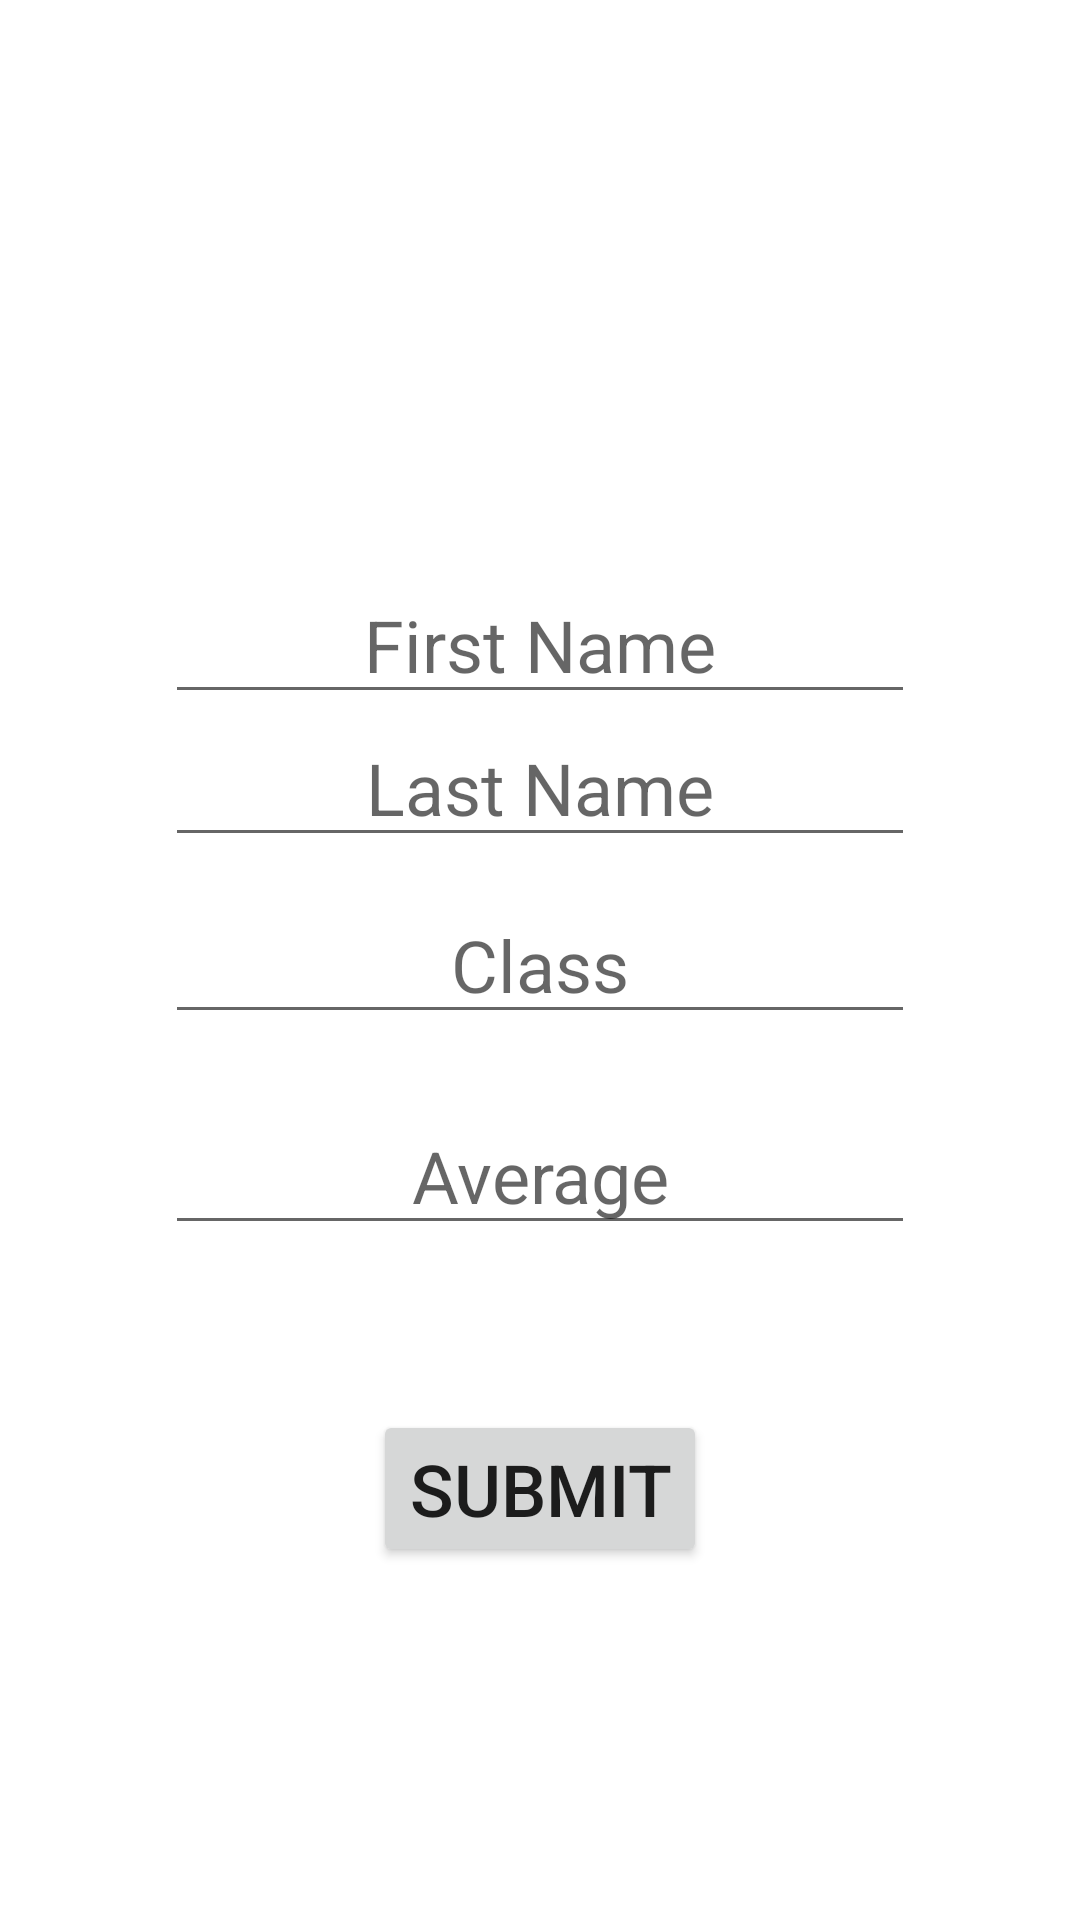

Layout XML and referenced resources for this Android screen:
<!-- AndroidManifest.xml: application theme Theme.SQLITEFINALTASK -->
<!-- res/layout/activity_add_students.xml -->
<?xml version="1.0" encoding="utf-8"?>
<androidx.constraintlayout.widget.ConstraintLayout xmlns:android="http://schemas.android.com/apk/res/android"
    xmlns:app="http://schemas.android.com/apk/res-auto"
    xmlns:tools="http://schemas.android.com/tools"
    android:layout_width="match_parent"
    android:layout_height="match_parent"
    tools:context=".Add_Student">

    <EditText
        android:id="@+id/et_firstname"
        android:layout_width="250dp"
        android:layout_height="wrap_content"
        android:layout_marginTop="144dp"
        android:gravity="center"
        android:hint="First Name"
        android:inputType="text"
        android:textSize="24dp"
        app:layout_constraintBottom_toBottomOf="parent"
        app:layout_constraintEnd_toEndOf="parent"
        app:layout_constraintHorizontal_bias="0.500"
        app:layout_constraintStart_toStartOf="parent"
        app:layout_constraintTop_toTopOf="parent"
        app:layout_constraintVertical_bias="0.100" />

    <EditText
        android:id="@+id/et_lastname"
        android:layout_width="250dp"
        android:layout_height="wrap_content"
        android:gravity="center"
        android:hint="Last Name"
        android:inputType="text"
        android:textSize="24dp"
        app:layout_constraintBottom_toBottomOf="parent"
        app:layout_constraintEnd_toEndOf="parent"
        app:layout_constraintHorizontal_bias="0.500"
        app:layout_constraintStart_toStartOf="parent"
        app:layout_constraintTop_toTopOf="parent"
        app:layout_constraintVertical_bias="0.400" />

    <EditText
        android:id="@+id/et_class"
        android:layout_width="250dp"
        android:layout_height="wrap_content"
        android:gravity="center"
        android:hint="Class"
        android:textSize="24dp"
        app:layout_constraintBottom_toBottomOf="parent"
        app:layout_constraintEnd_toEndOf="parent"
        app:layout_constraintHorizontal_bias="0.500"
        app:layout_constraintStart_toStartOf="parent"
        app:layout_constraintTop_toTopOf="parent"
        app:layout_constraintVertical_bias="0.500" />

    <EditText
        android:id="@+id/et_avg"
        android:layout_width="250dp"
        android:layout_height="wrap_content"
        android:layout_marginTop="28dp"
        android:gravity="center"
        android:hint="Average"
        android:textSize="24dp"
        app:layout_constraintBottom_toBottomOf="parent"
        app:layout_constraintEnd_toEndOf="parent"
        app:layout_constraintHorizontal_bias="0.500"
        app:layout_constraintStart_toStartOf="parent"
        app:layout_constraintTop_toTopOf="parent"
        app:layout_constraintVertical_bias="0.600" />

    <Button
        android:id="@+id/btn_submit"
        android:layout_width="wrap_content"
        android:layout_height="wrap_content"
        android:text="Submit"
        android:textSize="24dp"
        app:layout_constraintBottom_toBottomOf="parent"
        app:layout_constraintEnd_toEndOf="parent"
        app:layout_constraintHorizontal_bias="0.500"
        app:layout_constraintStart_toStartOf="parent"
        app:layout_constraintTop_toTopOf="parent"
        app:layout_constraintVertical_bias="0.800" />


</androidx.constraintlayout.widget.ConstraintLayout>
<!-- resources referenced by this layout -->
<resources>
  <style name="Theme.SQLITEFINALTASK" parent="Theme.MaterialComponents.DayNight.DarkActionBar">
          
          <item name="colorPrimary">@color/purple_500</item>
          <item name="colorPrimaryVariant">@color/purple_700</item>
          <item name="colorOnPrimary">@color/white</item>
          
          <item name="colorSecondary">@color/teal_200</item>
          <item name="colorSecondaryVariant">@color/teal_700</item>
          <item name="colorOnSecondary">@color/black</item>
          
          <item name="android:statusBarColor" tools:targetApi="l">?attr/colorPrimaryVariant</item>
          
      </style>
  <!-- not gathered from this repository: default colours our renderer supplied (Android Studio template values) -->
  <color name="purple_500">#FF6200EE</color>
  <color name="purple_700">#FF3700B3</color>
  <color name="teal_200">#FF03DAC5</color>
  <color name="teal_700">#FF018786</color>
  <color name="black">#FF000000</color>
  <color name="white">#FFFFFFFF</color>
</resources>
